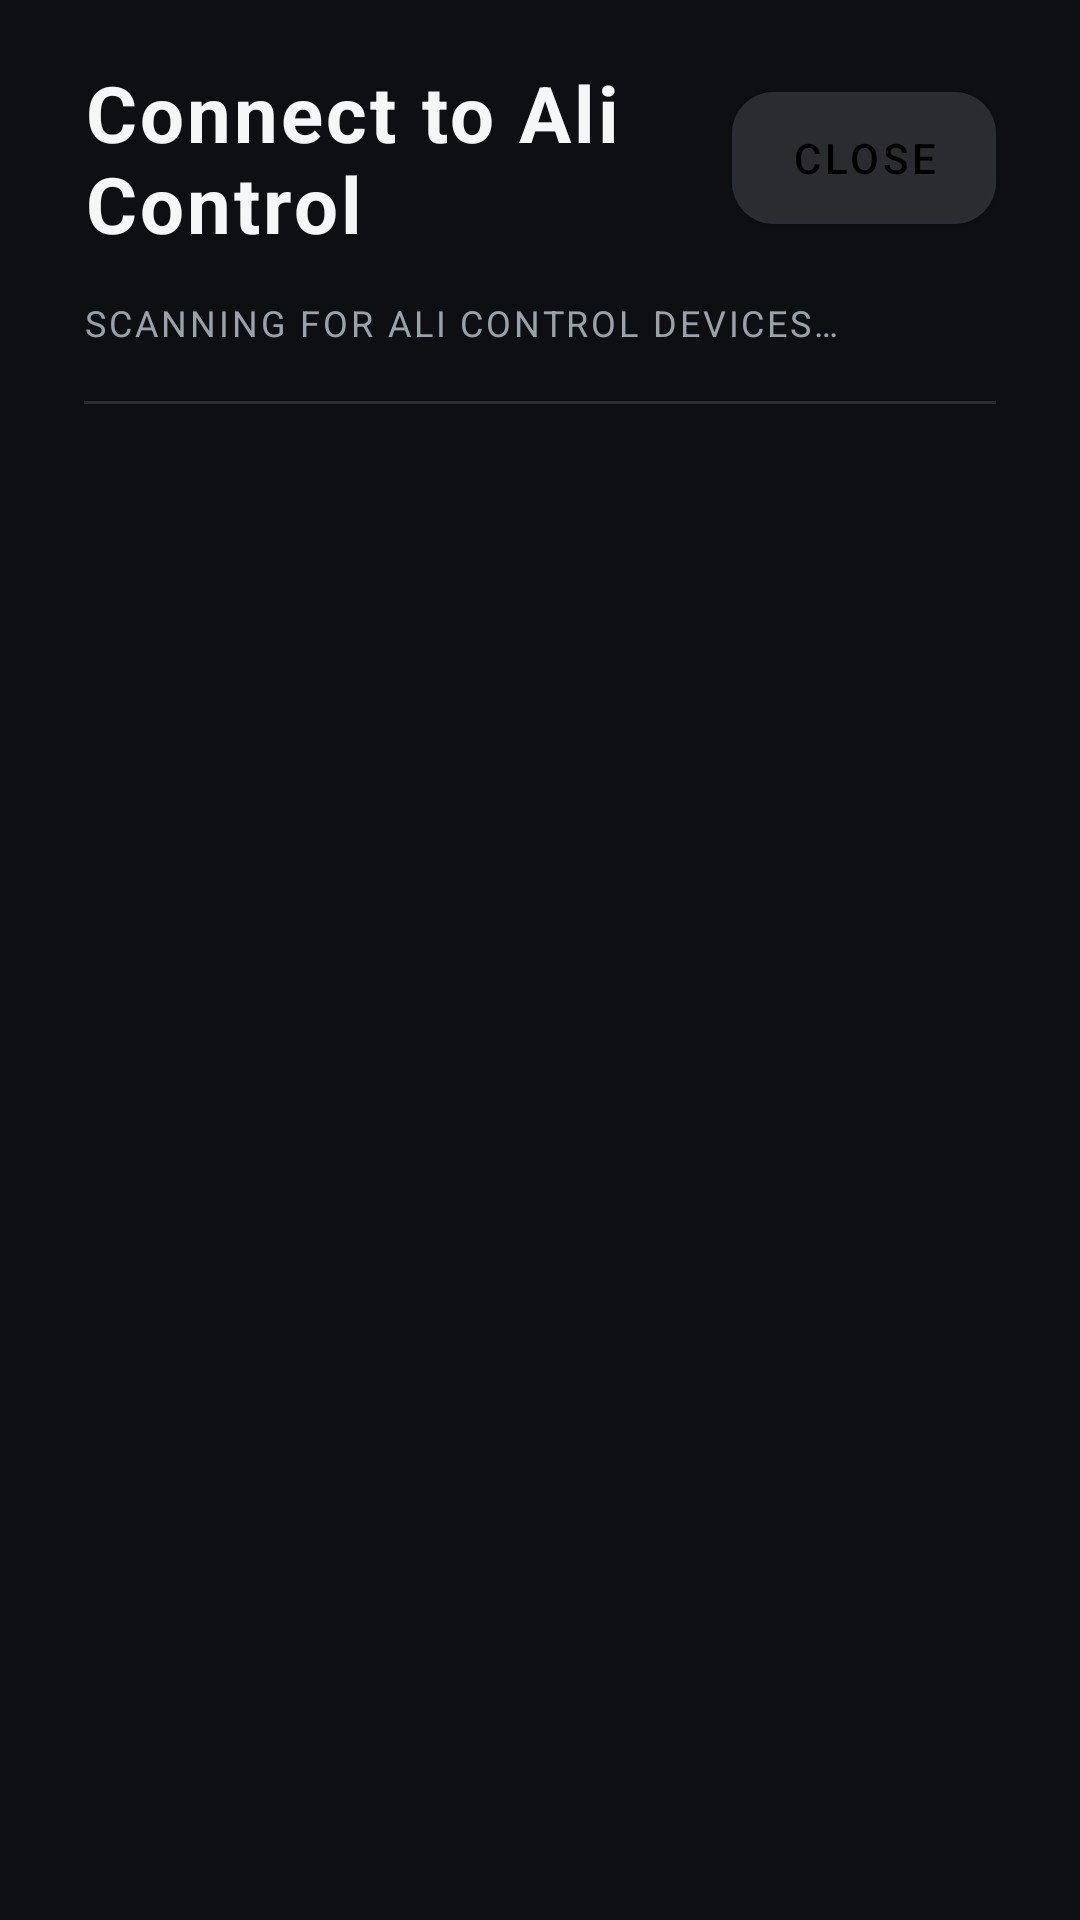

Produce the Android XML layout that renders to this screen, including the resource entries it uses.
<!-- AndroidManifest.xml: application theme Theme.AliControl -->
<!-- res/layout/activity_connect.xml -->
<?xml version="1.0" encoding="utf-8"?>
<LinearLayout xmlns:android="http://schemas.android.com/apk/res/android"
    xmlns:app="http://schemas.android.com/apk/res-auto"
    android:layout_width="match_parent"
    android:layout_height="match_parent"
    android:background="@color/background"
    android:orientation="vertical"
    android:paddingHorizontal="28dp"
    android:paddingVertical="20dp">

    <LinearLayout
        android:id="@+id/headerRow"
        android:layout_width="match_parent"
        android:layout_height="wrap_content"
        android:gravity="center_vertical"
        android:orientation="horizontal">

        <TextView
            android:id="@+id/screenTitle"
            android:layout_width="0dp"
            android:layout_height="wrap_content"
            android:layout_weight="1"
            android:text="@string/connect_screen_title"
            style="@style/Text.Title" />

        <com.google.android.material.button.MaterialButton
            android:id="@+id/closeButton"
            android:layout_width="wrap_content"
            android:layout_height="56dp"
            android:text="@string/action_close"
            app:backgroundTint="@color/surface"
            app:cornerRadius="14dp"
            app:strokeColor="@color/divider"
            app:strokeWidth="1dp" />

    </LinearLayout>

    <TextView
        android:id="@+id/statusMessage"
        android:layout_width="match_parent"
        android:layout_height="wrap_content"
        android:layout_marginTop="14dp"
        android:text="@string/scanning_message"
        style="@style/Text.StatLabel" />

    <com.google.android.material.button.MaterialButton
        android:id="@+id/actionButton"
        android:layout_width="wrap_content"
        android:layout_height="56dp"
        android:layout_marginTop="14dp"
        android:text="@string/action_scan_again"
        android:visibility="gone"
        app:cornerRadius="14dp" />

    <View
        android:layout_width="match_parent"
        android:layout_height="1dp"
        android:layout_marginTop="18dp"
        android:background="@color/divider" />

    <ListView
        android:id="@+id/deviceList"
        android:layout_width="match_parent"
        android:layout_height="0dp"
        android:layout_weight="1"
        android:layout_marginTop="12dp"
        android:divider="@color/divider"
        android:dividerHeight="1dp" />

</LinearLayout>
<!-- resources referenced by this layout -->
<resources>
  <color name="background">#0D0F12</color>
  <color name="divider">#2A2E33</color>
  <color name="surface">#1A1D21</color>
  <string name="action_close">Close</string>
  <string name="action_scan_again">Scan again</string>
  <string name="connect_screen_title">Connect to Ali Control</string>
  <string name="scanning_message">Scanning for Ali Control devices…</string>
  <style name="Text.StatLabel" parent="">
          <item name="android:textColor">@color/text_secondary</item>
          <item name="android:textSize">12sp</item>
          <item name="android:letterSpacing">0.08</item>
          <item name="android:textAllCaps">true</item>
      </style>
  <style name="Text.Title" parent="">
          <item name="android:textColor">@color/text_primary</item>
          <item name="android:textSize">26sp</item>
          <item name="android:textStyle">bold</item>
          <item name="android:letterSpacing">0.04</item>
      </style>
  <style name="Theme.AliControl" parent="Theme.MaterialComponents.NoActionBar">
          <item name="android:windowBackground">@color/background</item>
          <item name="colorPrimary">@color/accent</item>
          <item name="colorPrimaryDark">@color/background</item>
          <item name="colorAccent">@color/accent</item>
          <item name="colorSurface">@color/surface</item>
          <item name="android:textColorPrimary">@color/text_primary</item>
          <item name="android:textColorSecondary">@color/text_secondary</item>
          <item name="android:statusBarColor">@color/background</item>
          <item name="android:navigationBarColor">@color/background</item>
          <item name="android:windowFullscreen">true</item>
      </style>
  <color name="text_secondary">#9AA1A9</color>
  <color name="text_primary">#F5F6F7</color>
  <color name="accent">#4FD1C5</color>
</resources>
